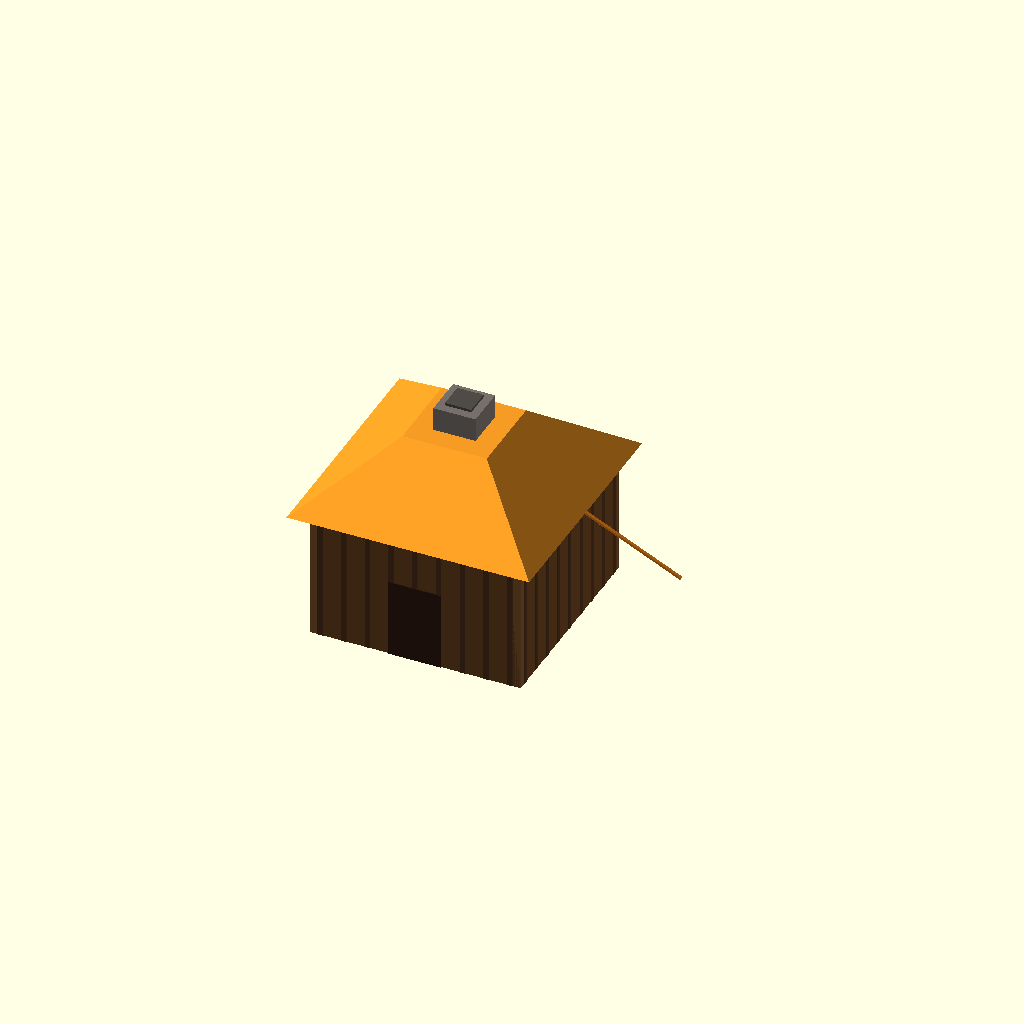
Cell 1: the model at its default parameters.
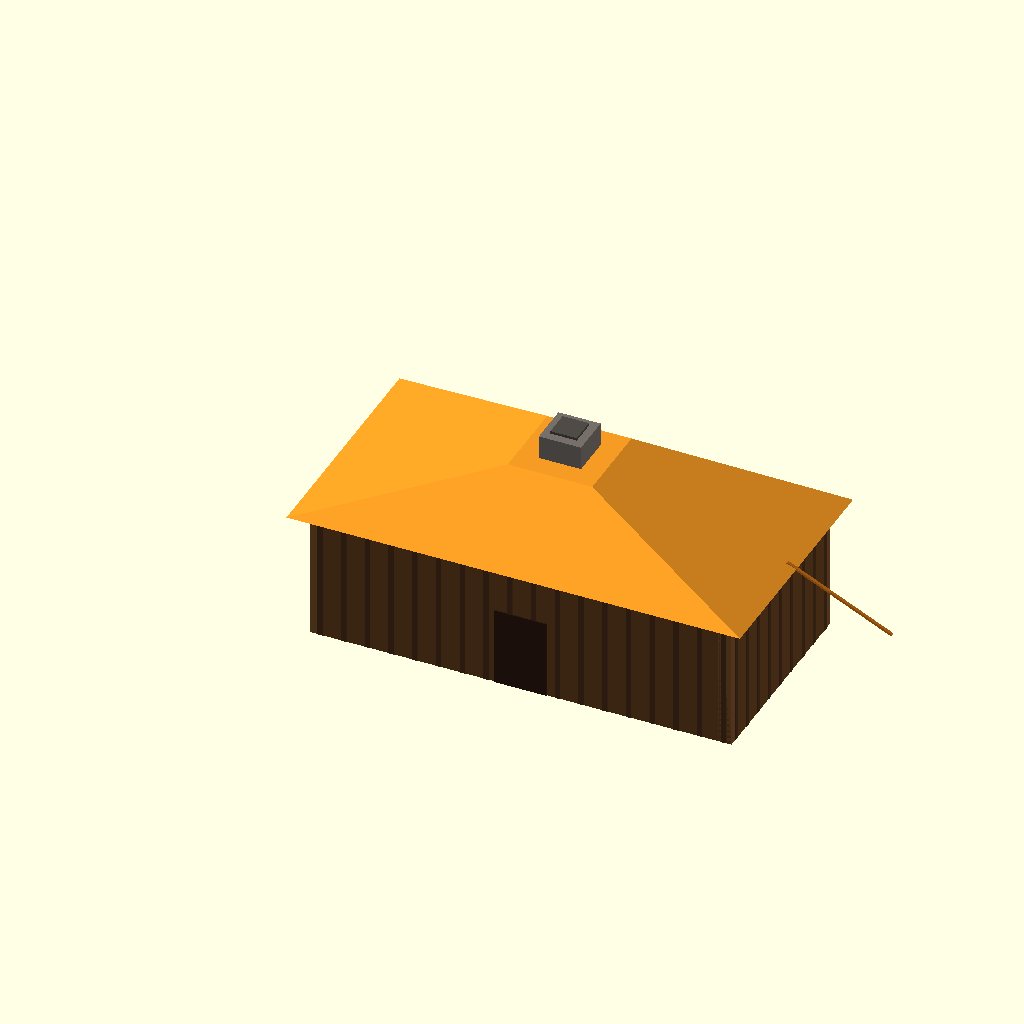
Cell 2 — TH_WIDTH set to 8, the other parameters unchanged.
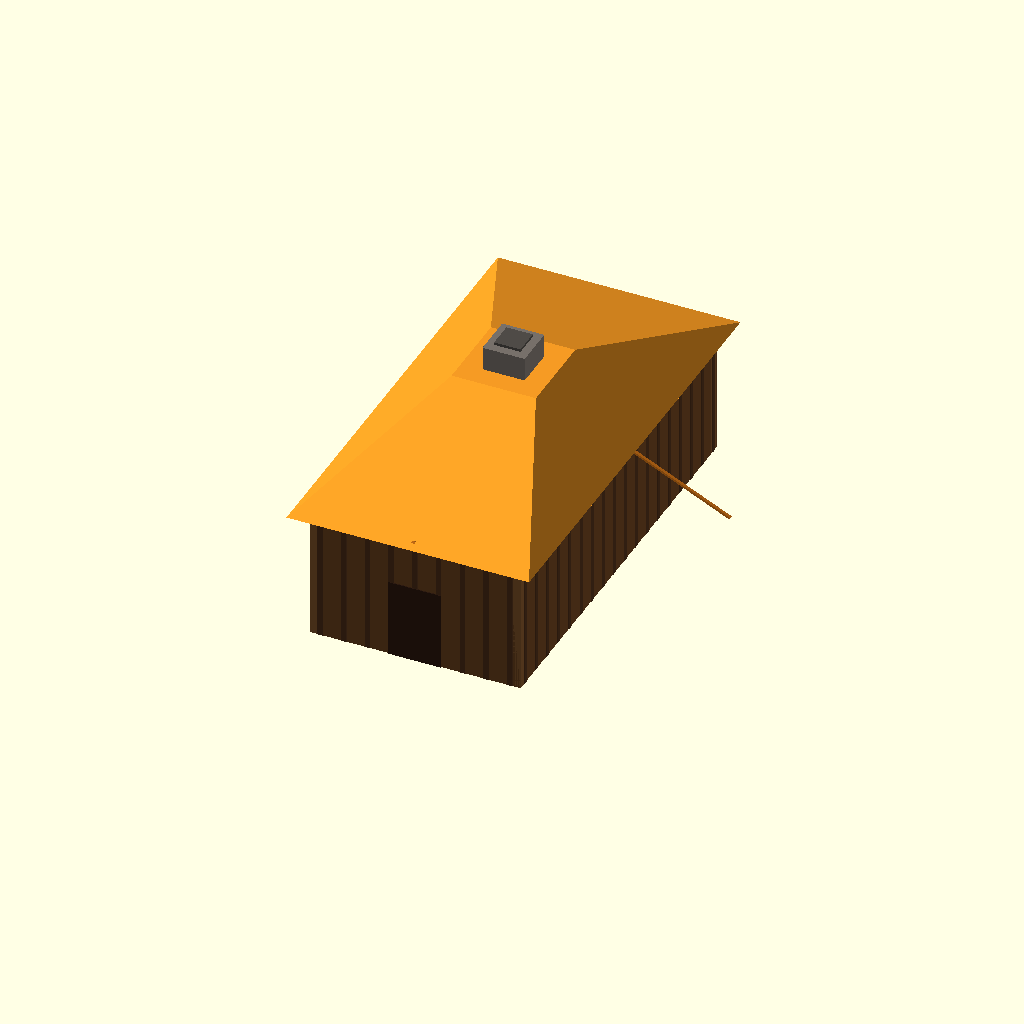
Cell 3: the same model with TH_DEPTH = 8.
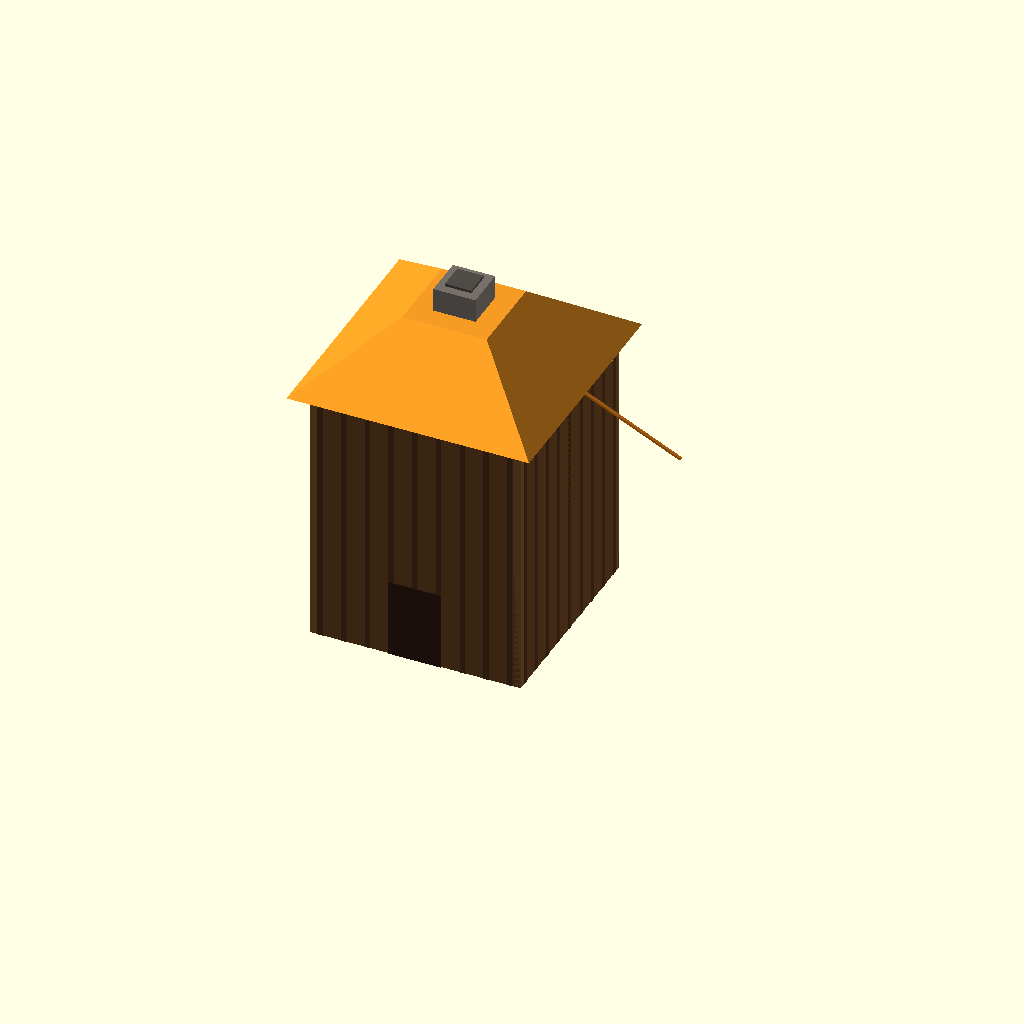
Cell 4 — WALL_HEIGHT set to 5, the other parameters unchanged.
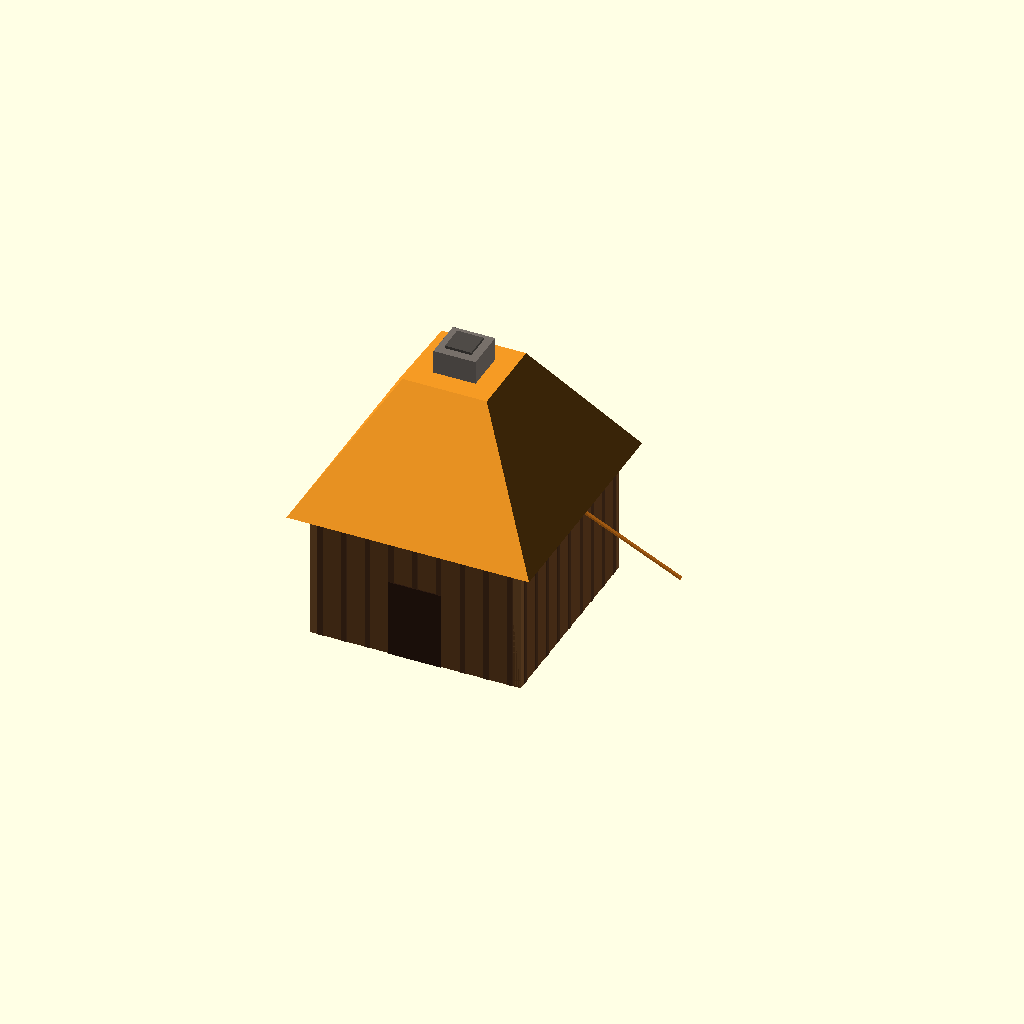
Cell 5: ROOF_HEIGHT = 2.4 (everything else at default).
All cells are drawn from one camera (rotation 55°, 0°, 25°, orthographic, colour scheme Cornfield), so only the parameter changes between them.
The OpenSCAD source (OpenSCAD/image.scad):
// ============================================================
// CLASH OF CLANS - TOWN HALL LEVEL 1
// ============================================================
//
// Approximation based on Town_Hall1.png
//
// Footprint : 4 x 4
// Type      : Town Hall
// Level     : 1
// ============================================================


// ============================================================
// CONFIGURATION
// ============================================================

$fn = 32;

TH_WIDTH  = 4;
TH_DEPTH  = 4;

WALL_HEIGHT = 2.5;
ROOF_HEIGHT = 1.2;


// ============================================================
// COLORS
// ============================================================

WOOD_DARK   = "#4A2E1B";
WOOD        = "#65401F";
WOOD_LIGHT  = "#79502A";

ROOF        = "#F59A24";
ROOF_LIGHT  = "#FFB52E";
ROOF_DARK   = "#D87818";

STONE       = "#77706A";
STONE_DARK  = "#4F4B47";

DOOR        = "#2E1B12";


// ============================================================
// WOOD WALL
// ============================================================

module wood_wall(
    width = TH_WIDTH,
    depth = TH_DEPTH,
    height = WALL_HEIGHT
) {

    color(WOOD)
        cube([
            width,
            depth,
            height
        ]);
}


// ============================================================
// WOOD PLANKS
// ============================================================
//
// Vertical wooden planks around the building.
// ============================================================

module wood_planks(
    width = TH_WIDTH,
    depth = TH_DEPTH,
    height = WALL_HEIGHT
) {

    // ------------------------------------------
    // Front wall
    // ------------------------------------------

    for (x = [0.15 : 0.45 : width - 0.15]) {

        color(WOOD_DARK)
            translate([
                x,
                -0.01,
                0
            ])
                cube([
                    0.10,
                    0.05,
                    height
                ]);
    }


    // ------------------------------------------
    // Back wall
    // ------------------------------------------

    for (x = [0.15 : 0.45 : width - 0.15]) {

        color(WOOD_DARK)
            translate([
                x,
                depth - 0.04,
                0
            ])
                cube([
                    0.10,
                    0.05,
                    height
                ]);
    }


    // ------------------------------------------
    // Left wall
    // ------------------------------------------

    for (y = [0.15 : 0.45 : depth - 0.15]) {

        color(WOOD_DARK)
            translate([
                -0.01,
                y,
                0
            ])
                cube([
                    0.05,
                    0.10,
                    height
                ]);
    }


    // ------------------------------------------
    // Right wall
    // ------------------------------------------

    for (y = [0.15 : 0.45 : depth - 0.15]) {

        color(WOOD_DARK)
            translate([
                width - 0.04,
                y,
                0
            ])
                cube([
                    0.05,
                    0.10,
                    height
                ]);
    }
}


// ============================================================
// CORNER POSTS
// ============================================================

module corner_posts(
    width = TH_WIDTH,
    depth = TH_DEPTH,
    height = WALL_HEIGHT
) {

    positions = [
        [0, 0],
        [width - 0.25, 0],
        [0, depth - 0.25],
        [width - 0.25, depth - 0.25]
    ];

    for (p = positions) {

        color(WOOD_LIGHT)

            translate([
                p[0],
                p[1],
                0
            ])

                cube([
                    0.25,
                    0.25,
                    height
                ]);
    }
}


// ============================================================
// DOOR
// ============================================================

module door(
    width = 1,
    height = 1.5
) {

    color(DOOR)

        translate([
            (TH_WIDTH - width) / 2,
            -0.02,
            0
        ])

            cube([
                width,
                0.08,
                height
            ]);
}


// ============================================================
// ROOF
// ============================================================
//
// Hipped roof approximation.
//
// Bottom:
//      4.6 x 4.6
//
// Top:
//      1.6 x 1.6
//
// ============================================================

module roof(
    width = TH_WIDTH,
    depth = TH_DEPTH
) {

    roof_width = width + 0.6;
    roof_depth = depth + 0.6;

    top_width = 1.6;
    top_depth = 1.6;

    bottom_z = WALL_HEIGHT;
    top_z = WALL_HEIGHT + ROOF_HEIGHT;


    color(ROOF)

        polyhedron(

            points = [

                // --------------------------------------
                // Bottom
                // --------------------------------------

                [
                    -0.3,
                    -0.3,
                    bottom_z
                ],

                [
                    roof_width - 0.3,
                    -0.3,
                    bottom_z
                ],

                [
                    roof_width - 0.3,
                    roof_depth - 0.3,
                    bottom_z
                ],

                [
                    -0.3,
                    roof_depth - 0.3,
                    bottom_z
                ],


                // --------------------------------------
                // Top
                // --------------------------------------

                [
                    (roof_width - top_width) / 2 - 0.3,
                    (roof_depth - top_depth) / 2 - 0.3,
                    top_z
                ],

                [
                    (roof_width + top_width) / 2 - 0.3,
                    (roof_depth - top_depth) / 2 - 0.3,
                    top_z
                ],

                [
                    (roof_width + top_width) / 2 - 0.3,
                    (roof_depth + top_depth) / 2 - 0.3,
                    top_z
                ],

                [
                    (roof_width - top_width) / 2 - 0.3,
                    (roof_depth + top_depth) / 2 - 0.3,
                    top_z
                ]
            ],

            faces = [

                // Bottom
                [0, 1, 2, 3],

                // Front
                [0, 4, 5, 1],

                // Right
                [1, 5, 6, 2],

                // Back
                [2, 6, 7, 3],

                // Left
                [3, 7, 4, 0],

                // Top
                [4, 7, 6, 5]
            ]
        );
}


// ============================================================
// ROOF PANELS
// ============================================================
//
// Decorative roof seams.
// ============================================================

module roof_seams() {

    // Front roof seam
    color(ROOF_DARK)
        translate([
            TH_WIDTH / 2,
            -0.15,
            WALL_HEIGHT + 0.05
        ])
            rotate([
                -25,
                0,
                0
            ])
                cube([
                    0.06,
                    2.2,
                    0.04
                ]);


    // Right roof seam
    color(ROOF_DARK)
        translate([
            TH_WIDTH + 0.1,
            TH_DEPTH / 2,
            WALL_HEIGHT + 0.05
        ])
            rotate([
                0,
                25,
                0
            ])
                cube([
                    2.2,
                    0.06,
                    0.04
                ]);
}


// ============================================================
// CHIMNEY
// ============================================================

module chimney() {

    chimney_width = 0.8;
    chimney_height = 0.6;


    // Chimney body

    color(STONE)

        translate([
            TH_WIDTH / 2 - chimney_width / 2,
            TH_DEPTH / 2 - chimney_width / 2,
            WALL_HEIGHT + ROOF_HEIGHT - 0.15
        ])

            cube([
                chimney_width,
                chimney_width,
                chimney_height
            ]);


    // Dark chimney opening

    color(STONE_DARK)

        translate([
            TH_WIDTH / 2 - 0.25,
            TH_DEPTH / 2 - 0.25,
            WALL_HEIGHT + ROOF_HEIGHT + chimney_height - 0.14
        ])

            cube([
                0.5,
                0.5,
                0.05
            ]);
}


// ============================================================
// TOWN HALL LEVEL 1
// ============================================================

module townhall_level_1() {

    // ------------------------------------------
    // Main wooden building
    // ------------------------------------------

    wood_wall();


    // ------------------------------------------
    // Wooden details
    // ------------------------------------------

    wood_planks();

    corner_posts();


    // ------------------------------------------
    // Door
    // ------------------------------------------

    door();


    // ------------------------------------------
    // Roof
    // ------------------------------------------

    roof();

    roof_seams();


    // ------------------------------------------
    // Chimney
    // ------------------------------------------

    chimney();
}


// ============================================================
// RENDER
// ============================================================
translate([0,0,0])
    townhall_level_1();
    // cube([1,2,3]);
Customizer parameters (derived from the source; name, type, default, range or options):
TH_WIDTH: number, default 4
TH_DEPTH: number, default 4
WALL_HEIGHT: number, default 2.5
ROOF_HEIGHT: number, default 1.2
WOOD_DARK: string, default "#4A2E1B"
WOOD: string, default "#65401F"
WOOD_LIGHT: string, default "#79502A"
ROOF: string, default "#F59A24"
ROOF_LIGHT: string, default "#FFB52E"
ROOF_DARK: string, default "#D87818"
STONE: string, default "#77706A"
STONE_DARK: string, default "#4F4B47"
DOOR: string, default "#2E1B12"
